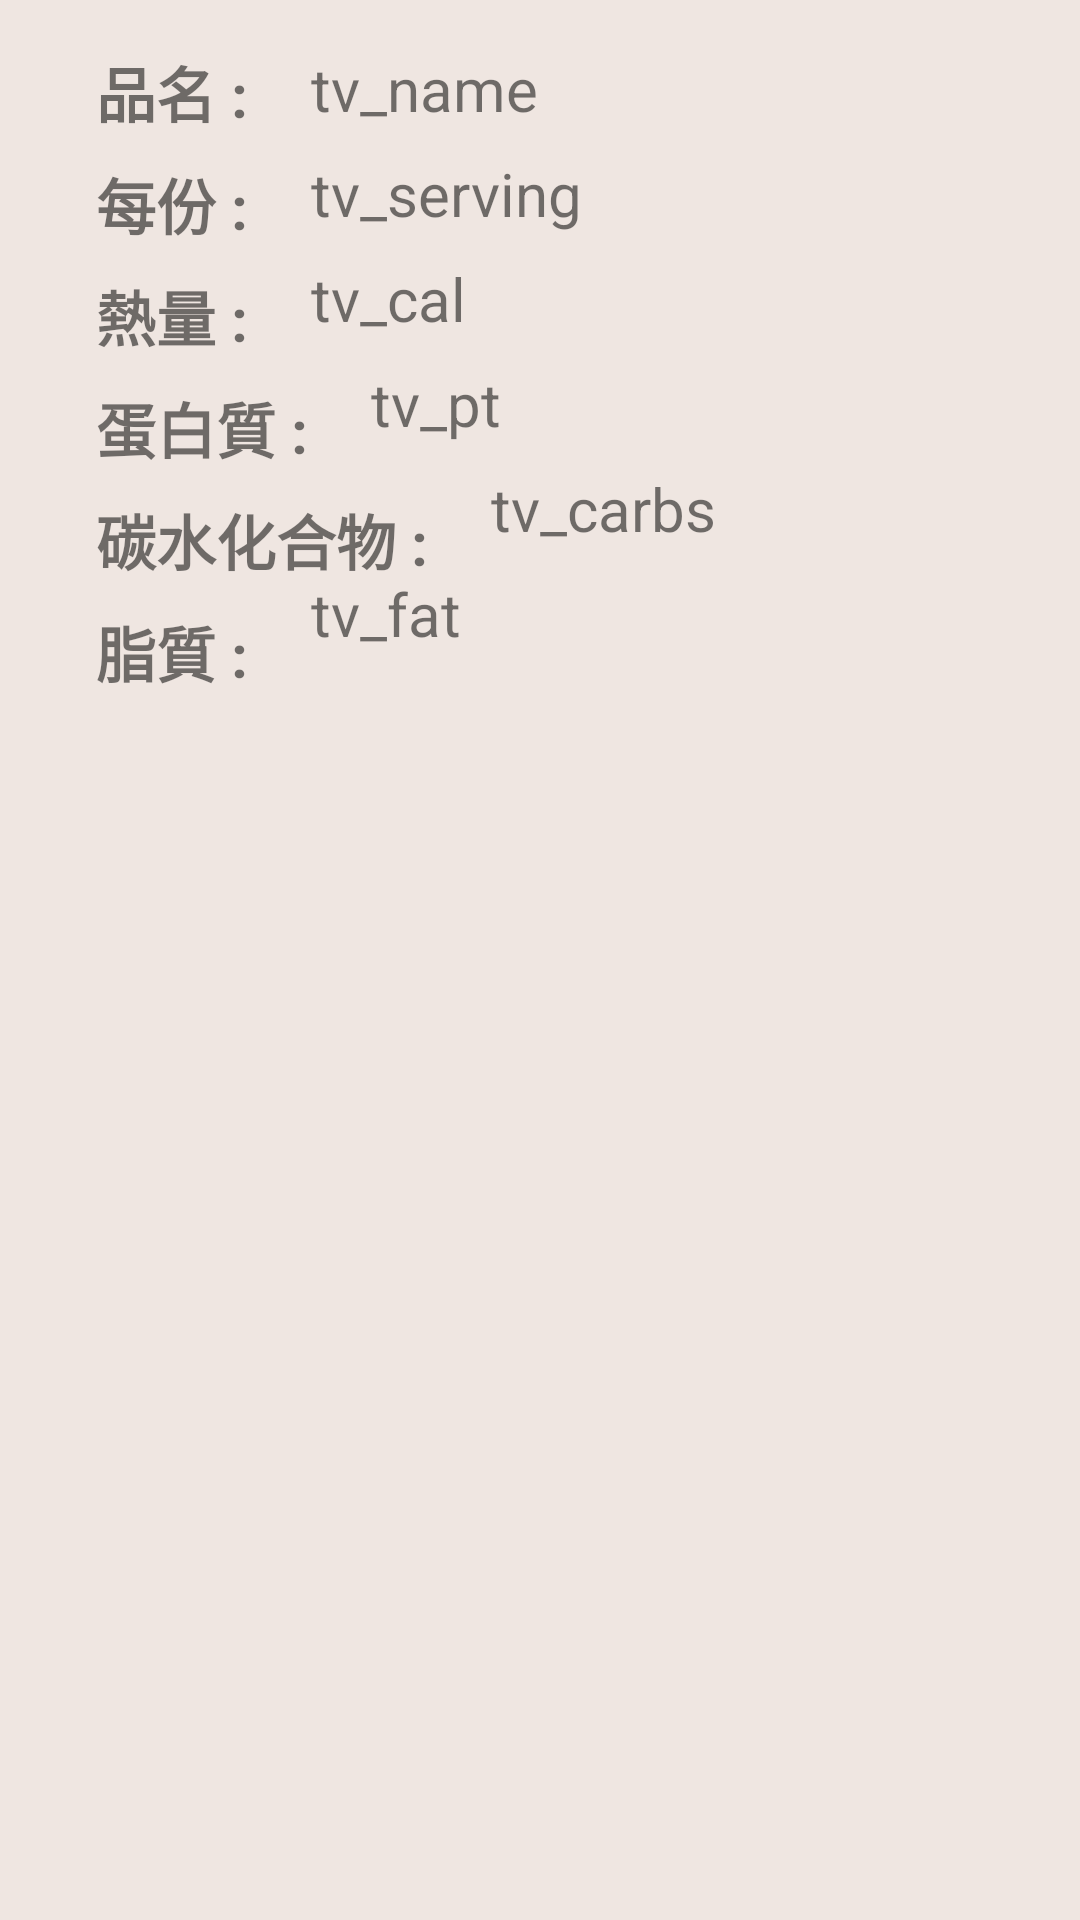

Write the Android layout XML for this screen, with the resource values it uses.
<!-- AndroidManifest.xml: application theme AppTheme -->
<!-- res/layout/fooddata_listview_item_layout.xml -->
<?xml version="1.0" encoding="utf-8"?>
<androidx.constraintlayout.widget.ConstraintLayout xmlns:android="http://schemas.android.com/apk/res/android"
    xmlns:app="http://schemas.android.com/apk/res-auto"
    xmlns:tools="http://schemas.android.com/tools"
    android:layout_width="match_parent"
    android:layout_height="match_parent"
    android:background="#EFE6E1">

    <TextView
        android:id="@+id/tv_name_f"
        android:layout_width="0dp"
        android:layout_height="wrap_content"
        android:layout_marginStart="16dp"
        android:layout_marginTop="16dp"
        android:layout_marginEnd="32dp"
        android:text="tv_name"
        android:textSize="20sp"
        app:layout_constraintEnd_toEndOf="parent"
        app:layout_constraintStart_toEndOf="@+id/textView6"
        app:layout_constraintTop_toTopOf="parent" />


    <TextView
        android:id="@+id/tv_size_f"
        android:layout_width="0dp"
        android:layout_height="wrap_content"
        android:layout_marginStart="16dp"
        android:layout_marginTop="8dp"
        android:layout_marginEnd="32dp"
        android:text="tv_serving"
        android:textSize="20sp"
        app:layout_constraintEnd_toEndOf="parent"
        app:layout_constraintStart_toEndOf="@+id/textView7"
        app:layout_constraintTop_toBottomOf="@+id/tv_name_f" />

    <TextView
        android:id="@+id/tv_cal_f"
        android:layout_width="0dp"
        android:layout_height="wrap_content"
        android:layout_marginStart="16dp"
        android:layout_marginTop="8dp"
        android:layout_marginEnd="32dp"
        android:text="tv_cal"
        android:textSize="20sp"
        app:layout_constraintEnd_toEndOf="parent"
        app:layout_constraintStart_toEndOf="@+id/textView11"
        app:layout_constraintTop_toBottomOf="@+id/tv_size_f" />

    <TextView
        android:id="@+id/tv_pt_f"
        android:layout_width="0dp"
        android:layout_height="wrap_content"
        android:layout_marginStart="16dp"
        android:layout_marginTop="8dp"
        android:layout_marginEnd="32dp"
        android:text="tv_pt"
        android:textSize="20sp"
        app:layout_constraintEnd_toEndOf="parent"
        app:layout_constraintStart_toEndOf="@+id/textView12"
        app:layout_constraintTop_toBottomOf="@+id/tv_cal_f" />

    <TextView
        android:id="@+id/tv_carbs_f"
        android:layout_width="0dp"
        android:layout_height="wrap_content"
        android:layout_marginStart="16dp"
        android:layout_marginTop="8dp"
        android:layout_marginEnd="32dp"
        android:text="tv_carbs"
        android:textSize="20sp"
        app:layout_constraintEnd_toEndOf="parent"
        app:layout_constraintStart_toEndOf="@+id/textView13"
        app:layout_constraintTop_toBottomOf="@+id/tv_pt_f" />

    <TextView
        android:id="@+id/tv_fat_f"
        android:layout_width="0dp"
        android:layout_height="wrap_content"
        android:layout_marginStart="16dp"
        android:layout_marginTop="8dp"
        android:layout_marginEnd="32dp"
        android:text="tv_fat"
        android:textSize="20sp"
        app:layout_constraintEnd_toEndOf="parent"
        app:layout_constraintStart_toEndOf="@+id/textView14"
        app:layout_constraintTop_toBottomOf="@+id/tv_carbs_f" />

    <TextView
        android:id="@+id/tv_fat_f2"
        android:layout_width="0dp"
        android:layout_height="wrap_content"
        android:layout_marginStart="16dp"
        android:layout_marginTop="8dp"
        android:layout_marginEnd="32dp"
        android:text="tv_fat"
        android:textSize="20sp"
        android:visibility="invisible"
        app:layout_constraintEnd_toEndOf="parent"
        app:layout_constraintHorizontal_bias="1.0"
        app:layout_constraintStart_toEndOf="@+id/textView14"
        app:layout_constraintTop_toBottomOf="@+id/tv_fat_f" />

    <TextView
        android:id="@+id/textView6"
        android:layout_width="wrap_content"
        android:layout_height="wrap_content"
        android:layout_marginStart="32dp"
        android:layout_marginTop="16dp"
        android:text="品名 : "
        android:textSize="20sp"
        android:textStyle="bold"
        app:layout_constraintStart_toStartOf="parent"
        app:layout_constraintTop_toTopOf="parent" />

    <TextView
        android:id="@+id/textView7"
        android:layout_width="wrap_content"
        android:layout_height="wrap_content"
        android:layout_marginStart="32dp"
        android:layout_marginTop="8dp"
        android:text="每份 : "
        android:textSize="20sp"
        android:textStyle="bold"
        app:layout_constraintStart_toStartOf="parent"
        app:layout_constraintTop_toBottomOf="@+id/textView6" />

    <TextView
        android:id="@+id/textView11"
        android:layout_width="wrap_content"
        android:layout_height="wrap_content"
        android:layout_marginStart="32dp"
        android:layout_marginTop="8dp"
        android:text="熱量 : "
        android:textSize="20sp"
        android:textStyle="bold"
        app:layout_constraintStart_toStartOf="parent"
        app:layout_constraintTop_toBottomOf="@+id/textView7" />

    <TextView
        android:id="@+id/textView12"
        android:layout_width="wrap_content"
        android:layout_height="wrap_content"
        android:layout_marginStart="32dp"
        android:layout_marginTop="8dp"
        android:text="蛋白質 : "
        android:textSize="20sp"
        android:textStyle="bold"
        app:layout_constraintStart_toStartOf="parent"
        app:layout_constraintTop_toBottomOf="@+id/textView11" />

    <TextView
        android:id="@+id/textView13"
        android:layout_width="wrap_content"
        android:layout_height="wrap_content"
        android:layout_marginStart="32dp"
        android:layout_marginTop="8dp"
        android:text="碳水化合物 : "
        android:textSize="20sp"
        android:textStyle="bold"
        app:layout_constraintStart_toStartOf="parent"
        app:layout_constraintTop_toBottomOf="@+id/textView12" />

    <TextView
        android:id="@+id/textView14"
        android:layout_width="wrap_content"
        android:layout_height="wrap_content"
        android:layout_marginStart="32dp"
        android:layout_marginTop="8dp"
        android:text="脂質 : "
        android:textSize="20sp"
        android:textStyle="bold"
        app:layout_constraintStart_toStartOf="parent"
        app:layout_constraintTop_toBottomOf="@+id/textView13" />

    <TextView
        android:id="@+id/textView15"
        android:layout_width="wrap_content"
        android:layout_height="wrap_content"
        android:layout_marginStart="32dp"
        android:layout_marginTop="8dp"
        android:text="脂質 : "
        android:textSize="20sp"
        android:textStyle="bold"
        android:visibility="invisible"
        app:layout_constraintStart_toStartOf="parent"
        app:layout_constraintTop_toBottomOf="@+id/textView14" />

</androidx.constraintlayout.widget.ConstraintLayout>
<!-- resources referenced by this layout -->
<resources>
  <style name="AppTheme" parent="Theme.AppCompat.Light.DarkActionBar">
          
          <item name="colorPrimary">@color/color_actionBar</item>
          <item name="colorPrimaryDark">@color/color_toolBar</item>
          <item name="colorAccent">@color/colorAccent</item>
      </style>
  <color name="color_actionBar">#84c2c8</color>
  <color name="color_toolBar">#84c2c8</color>
  <color name="colorAccent">#03DAC5</color>
</resources>
